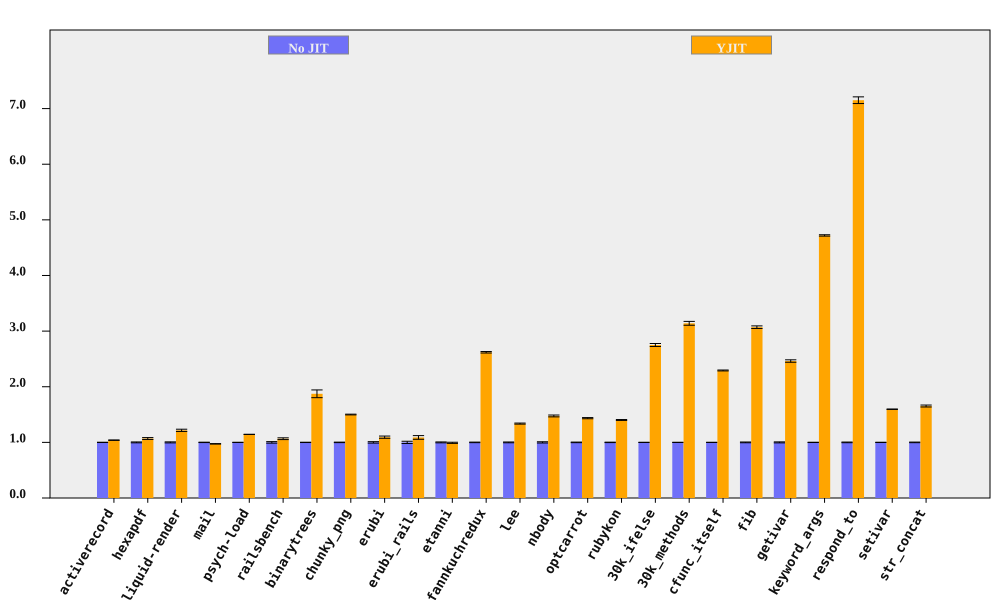

The table this chart was drawn from, first rows:
bench, No JIT (ms), No JIT RSD, YJIT (ms), YJIT RSD, YJIT spd, YJIT spd RSD, % in YJIT
activerecord, 373.7, 0.2542, 359.4, 0.2603, 1.04, 0.3639, 86.78
hexapdf, 8142, 0.7934, 7613, 1.344, 1.069, 1.561, 86.56
liquid-render, 536.3, 0.9151, 440.8, 1.368, 1.217, 1.646, 86.27
mail, 473.2, 0.3505, 486, 0.08982, 0.9736, 0.3618, 98.37
psych-load, 7697, 0.1053, 6730, 0.04463, 1.144, 0.1144, 91.55
railsbench, 7478, 1.363, 7015, 0.6072, 1.066, 1.492, 85.29
binarytrees, 1026, 0.2702, 547.6, 3.704, 1.873, 3.714, 100
chunky_png, 2366, 0.4406, 1577, 0.04703, 1.5, 0.4431, 99.99
erubi, 820.5, 1.293, 750.4, 1.302, 1.093, 1.835, 100
erubi_rails, 62.99, 1.999, 57.87, 2.292, 1.089, 3.041, 84.78
etanni, 1189, 0.8039, 1199, 0.6647, 0.992, 1.043, 7.026
fannkuchredux, 15118, 0.5027, 5771, 0.08935, 2.62, 0.5106, 100
lee, 3464, 0.7104, 2589, 0.06648, 1.338, 0.7135, 99.97
nbody, 276.7, 1.117, 187.6, 0.1301, 1.475, 1.124, 100
optcarrot, 16376, 0.5216, 11410, 0.5076, 1.435, 0.7278, 96.7
rubykon, 33741, 0.3936, 24057, 0.4058, 1.403, 0.5653, 99.89
30k_ifelse, 7165, 0.1855, 2605, 0.9555, 2.75, 0.9733, 100
30k_methods, 18859, 0.06514, 6006, 1.102, 3.14, 1.103, 100
cfunc_itself, 268.4, 0.08576, 117.1, 0.3462, 2.293, 0.3567, 100
fib, 612.6, 0.6775, 199.5, 0.3379, 3.071, 0.7571, 100
getivar, 241.1, 0.8909, 97.91, 0.05397, 2.462, 0.8925, 100
keyword_args, 711.1, 0.2593, 150.7, 0.01147, 4.72, 0.2595, 100
respond_to, 705, 0.5959, 98.6, 0.5929, 7.151, 0.8406, 100
setivar, 180.6, 0.252, 113.1, 0.04809, 1.596, 0.2565, 100
str_concat, 170.4, 0.5453, 103.1, 0.9014, 1.653, 1.054, 99.94
